25-way image classification set "Images" from GitHub (Jarrett-Blair/Intro-to-CV-for-Ecologists); label vocabulary: Brachinus alternans, Brachinus cyanochroaticus, Calathus advena, Carabus maeander maeander, Carabus nemoralis nemoralis, Chlaenius aestivus, Cicindela punctulata, Cyclotrachelus furtivus, Cyclotrachelus torvus, Discoderus parallelus, Discoderus robustus, Euryderus grossus, Pasimachus californicus, Pasimachus elongatus, Pasimachus strenuus, Pasimachus subsulcatus, Patrobus lecontei, Poecilus lucublandus, Pterostichus corvinus, Pterostichus melanarius melanarius, Pterostichus novus, Pterostichus stygicus, Scarites subterraneus, Selenophorus planipennis, Synuchus impunctatus.

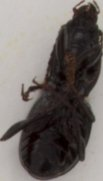
Label: Cyclotrachelus furtivus

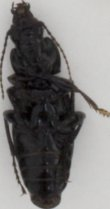
Label: Pterostichus melanarius melanarius

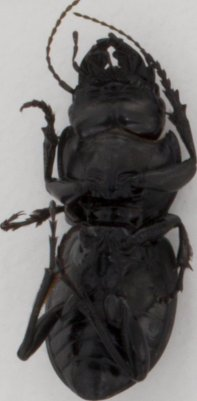
Label: Pasimachus californicus

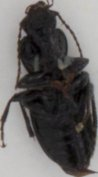
Label: Pterostichus novus

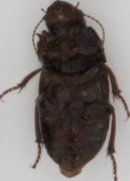
Label: Euryderus grossus

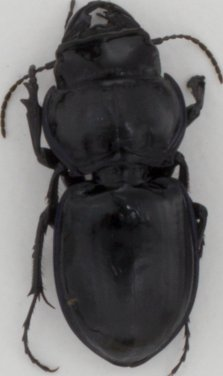
Label: Pasimachus strenuus
